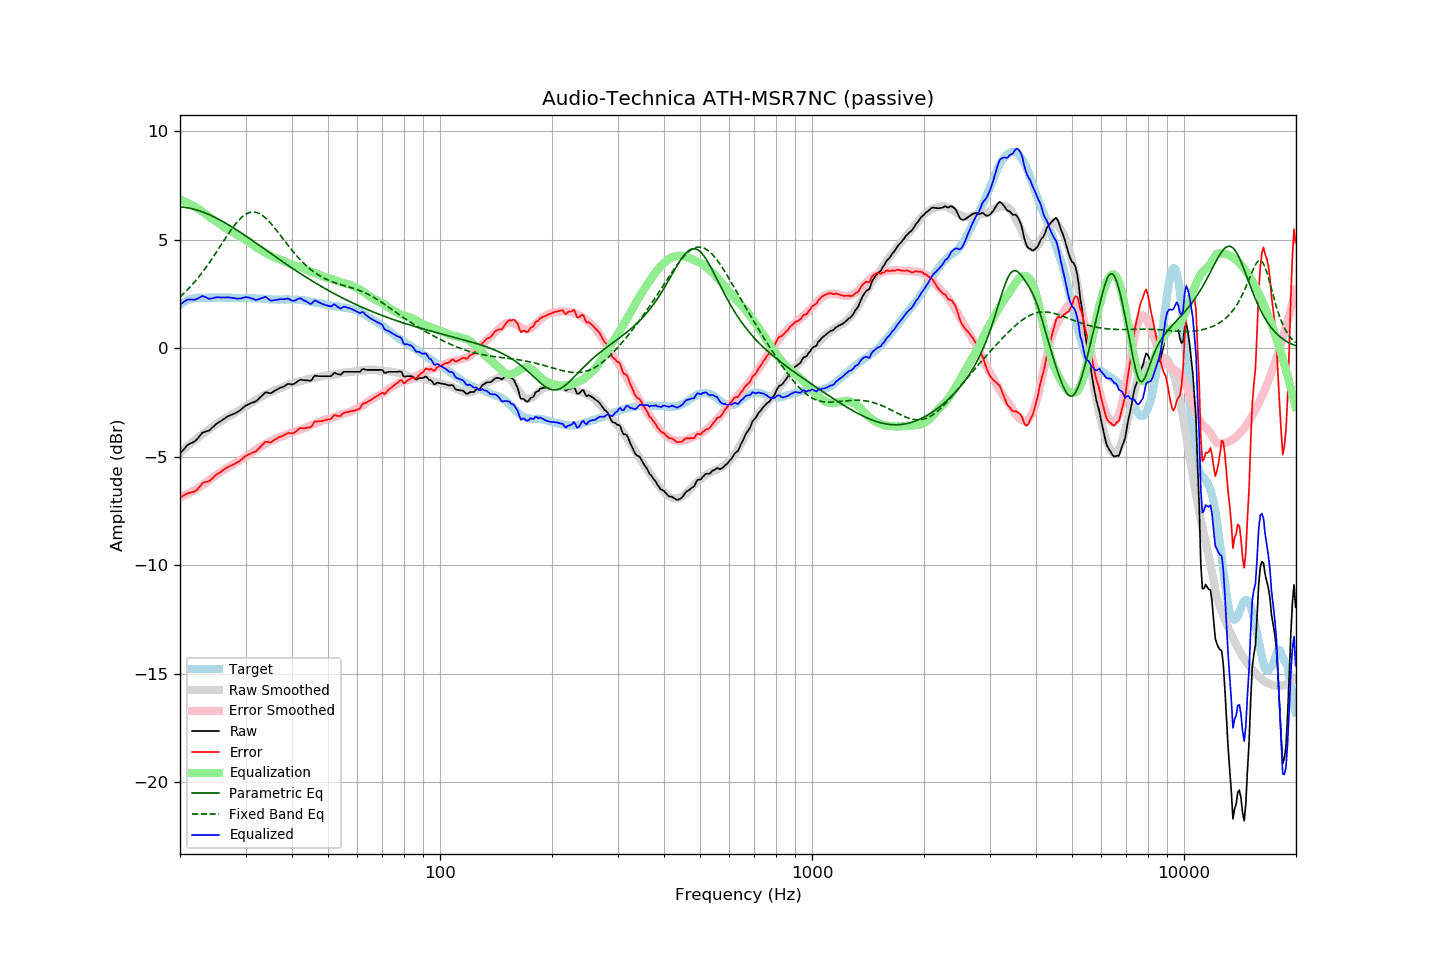

The file beside this chart, header and first rows:
frequency, raw, error, smoothed, error_smoothed, equalization, parametric_eq, fixed_band_eq, equalized_raw, equalized_smoothed, target
20.00, -4.84, -6.86, -4.82, -6.86, 6.86, 6.52, 2.37, 2.02, 2.04, 2.01
20.20, -4.76, -6.83, -4.75, -6.83, 6.83, 6.51, 2.44, 2.07, 2.08, 2.06
20.40, -4.68, -6.79, -4.68, -6.80, 6.80, 6.51, 2.51, 2.12, 2.12, 2.11
20.61, -4.60, -6.75, -4.61, -6.76, 6.76, 6.50, 2.58, 2.16, 2.15, 2.14
20.81, -4.51, -6.71, -4.55, -6.73, 6.73, 6.48, 2.65, 2.22, 2.18, 2.19
21.02, -4.44, -6.68, -4.48, -6.69, 6.69, 6.47, 2.73, 2.25, 2.21, 2.23
21.23, -4.40, -6.66, -4.42, -6.66, 6.66, 6.46, 2.81, 2.25, 2.23, 2.25
21.44, -4.36, -6.64, -4.36, -6.62, 6.62, 6.44, 2.89, 2.26, 2.26, 2.27
21.66, -4.33, -6.63, -4.30, -6.58, 6.58, 6.42, 2.97, 2.24, 2.28, 2.29
21.87, -4.29, -6.59, -4.24, -6.53, 6.53, 6.41, 3.05, 2.24, 2.30, 2.30
22.09, -4.23, -6.55, -4.18, -6.49, 6.49, 6.38, 3.14, 2.26, 2.31, 2.32
22.31, -4.15, -6.48, -4.12, -6.45, 6.45, 6.36, 3.23, 2.30, 2.33, 2.33
22.54, -4.06, -6.40, -4.07, -6.40, 6.40, 6.34, 3.32, 2.34, 2.33, 2.33
22.76, -3.97, -6.30, -4.02, -6.35, 6.35, 6.31, 3.42, 2.38, 2.33, 2.33
22.99, -3.88, -6.21, -3.96, -6.30, 6.30, 6.29, 3.52, 2.42, 2.34, 2.32
23.22, -3.86, -6.19, -3.91, -6.24, 6.24, 6.26, 3.61, 2.38, 2.34, 2.32
23.45, -3.83, -6.16, -3.85, -6.19, 6.19, 6.23, 3.72, 2.36, 2.34, 2.32
23.69, -3.81, -6.15, -3.79, -6.13, 6.13, 6.20, 3.82, 2.32, 2.34, 2.33
23.92, -3.79, -6.12, -3.74, -6.08, 6.08, 6.17, 3.92, 2.29, 2.34, 2.33
24.16, -3.73, -6.06, -3.68, -6.02, 6.02, 6.13, 4.03, 2.29, 2.34, 2.33
24.40, -3.66, -6.00, -3.63, -5.97, 5.97, 6.10, 4.14, 2.31, 2.34, 2.34
24.65, -3.59, -5.93, -3.58, -5.91, 5.91, 6.07, 4.25, 2.32, 2.34, 2.33
24.89, -3.52, -5.85, -3.53, -5.86, 5.86, 6.03, 4.36, 2.34, 2.34, 2.33
25.14, -3.46, -5.79, -3.48, -5.82, 5.82, 5.99, 4.48, 2.36, 2.34, 2.33
25.39, -3.41, -5.75, -3.43, -5.77, 5.77, 5.95, 4.59, 2.36, 2.34, 2.34
25.65, -3.37, -5.72, -3.38, -5.72, 5.72, 5.91, 4.70, 2.35, 2.34, 2.34
25.91, -3.32, -5.66, -3.33, -5.66, 5.66, 5.87, 4.82, 2.34, 2.34, 2.33
26.16, -3.27, -5.60, -3.28, -5.61, 5.61, 5.83, 4.93, 2.34, 2.34, 2.33
26.43, -3.22, -5.56, -3.23, -5.56, 5.56, 5.79, 5.05, 2.34, 2.34, 2.33
26.69, -3.17, -5.51, -3.18, -5.52, 5.52, 5.74, 5.16, 2.35, 2.33, 2.33
26.96, -3.12, -5.46, -3.14, -5.48, 5.48, 5.70, 5.27, 2.36, 2.33, 2.33
27.23, -3.09, -5.43, -3.10, -5.43, 5.43, 5.66, 5.38, 2.34, 2.33, 2.33
27.50, -3.06, -5.40, -3.06, -5.39, 5.39, 5.61, 5.48, 2.33, 2.33, 2.33
27.77, -3.03, -5.35, -3.02, -5.35, 5.35, 5.56, 5.58, 2.32, 2.33, 2.32
28.05, -3.00, -5.33, -2.98, -5.30, 5.30, 5.52, 5.68, 2.30, 2.33, 2.32
28.33, -2.96, -5.28, -2.93, -5.26, 5.26, 5.47, 5.77, 2.30, 2.32, 2.31
28.62, -2.92, -5.24, -2.89, -5.21, 5.21, 5.42, 5.86, 2.29, 2.32, 2.31
28.90, -2.87, -5.20, -2.84, -5.17, 5.17, 5.37, 5.94, 2.30, 2.32, 2.32
29.19, -2.82, -5.14, -2.80, -5.12, 5.12, 5.32, 6.01, 2.30, 2.32, 2.31
29.48, -2.75, -5.07, -2.76, -5.08, 5.08, 5.28, 6.08, 2.33, 2.32, 2.32
29.78, -2.69, -5.01, -2.72, -5.04, 5.04, 5.23, 6.14, 2.35, 2.32, 2.31
30.08, -2.63, -4.96, -2.68, -4.99, 4.99, 5.18, 6.18, 2.36, 2.32, 2.32
30.38, -2.60, -4.92, -2.64, -4.95, 4.95, 5.12, 6.22, 2.35, 2.31, 2.31
30.68, -2.56, -4.88, -2.59, -4.90, 4.90, 5.07, 6.25, 2.34, 2.31, 2.31
30.99, -2.53, -4.85, -2.54, -4.85, 4.85, 5.02, 6.27, 2.32, 2.31, 2.31
31.30, -2.50, -4.81, -2.48, -4.79, 4.79, 4.97, 6.28, 2.29, 2.31, 2.30
31.61, -2.47, -4.78, -2.43, -4.74, 4.74, 4.92, 6.28, 2.26, 2.31, 2.30
31.93, -2.45, -4.76, -2.38, -4.68, 4.68, 4.87, 6.27, 2.23, 2.30, 2.30
32.24, -2.39, -4.68, -2.34, -4.63, 4.63, 4.82, 6.25, 2.24, 2.30, 2.29
32.57, -2.32, -4.62, -2.29, -4.59, 4.59, 4.76, 6.22, 2.27, 2.29, 2.29
32.89, -2.25, -4.54, -2.25, -4.54, 4.54, 4.71, 6.19, 2.29, 2.29, 2.29
33.22, -2.18, -4.46, -2.21, -4.50, 4.50, 4.66, 6.14, 2.32, 2.29, 2.28
33.55, -2.11, -4.39, -2.17, -4.46, 4.46, 4.61, 6.08, 2.35, 2.28, 2.28
33.89, -2.03, -4.31, -2.13, -4.41, 4.41, 4.56, 6.02, 2.38, 2.28, 2.27
34.23, -2.03, -4.31, -2.09, -4.37, 4.37, 4.50, 5.95, 2.34, 2.27, 2.27
34.57, -2.05, -4.32, -2.06, -4.33, 4.33, 4.45, 5.88, 2.27, 2.27, 2.26
34.92, -2.07, -4.34, -2.02, -4.29, 4.29, 4.40, 5.80, 2.22, 2.26, 2.26
35.27, -2.05, -4.31, -1.99, -4.25, 4.25, 4.35, 5.72, 2.20, 2.26, 2.25
35.62, -2.00, -4.26, -1.95, -4.21, 4.21, 4.30, 5.63, 2.21, 2.26, 2.25
35.97, -1.95, -4.20, -1.92, -4.18, 4.18, 4.24, 5.54, 2.23, 2.25, 2.25
... 635 more rows
